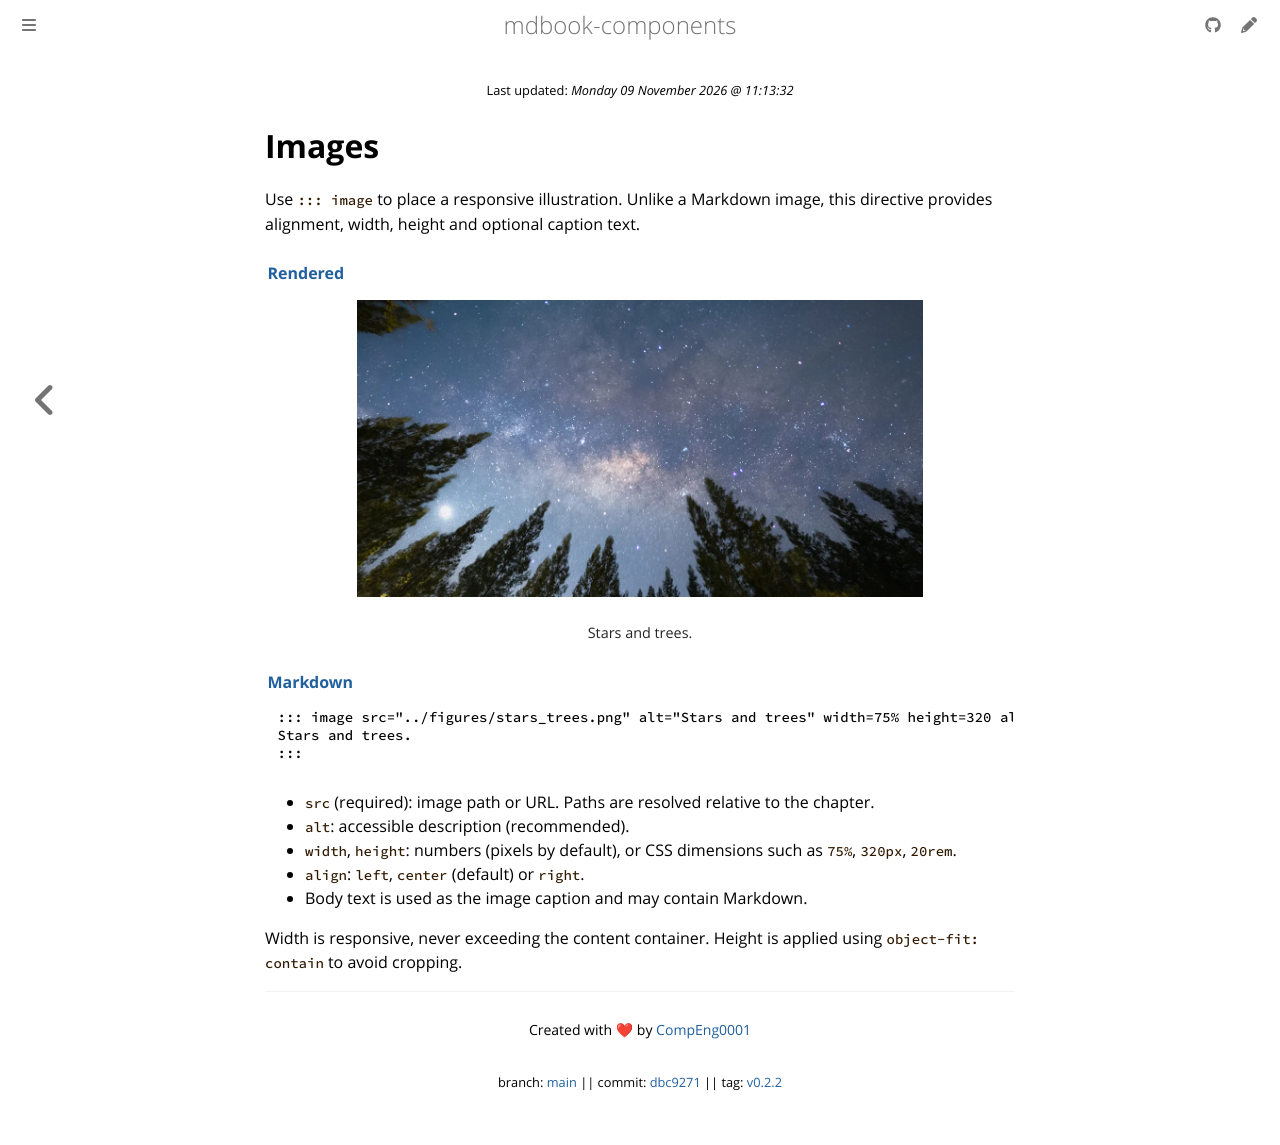

repository: CompEng0001/mdbook-components · page: Image.html · generator: mdbook

# Images

Use `::: image` to place a responsive illustration. Unlike a Markdown image,
this directive provides alignment, width, height and optional caption text.

::: tabs
::: tab label="Rendered" icon=monitor

::: image src="./figures/stars_trees.png" alt="Stars and trees" width=76% height=320 align=center
Stars and trees.
:::
:::

::: tab label="Markdown" icon=markdown
````markdown
::: image src="../figures/stars_trees.png" alt="Stars and trees" width=75% height=320 align=center
Stars and trees.
:::
````
:::
:::

- `src` (required): image path or URL. Paths are resolved relative to the chapter.
- `alt`: accessible description (recommended).
- `width`, `height`: numbers (pixels by default), or CSS dimensions such as `75%`, `320px`, `20rem`.
- `align`: `left`, `center` (default) or `right`.
- Body text is used as the image caption and may contain Markdown.

Width is responsive, never exceeding the content container. Height is applied
using `object-fit: contain` to avoid cropping.
